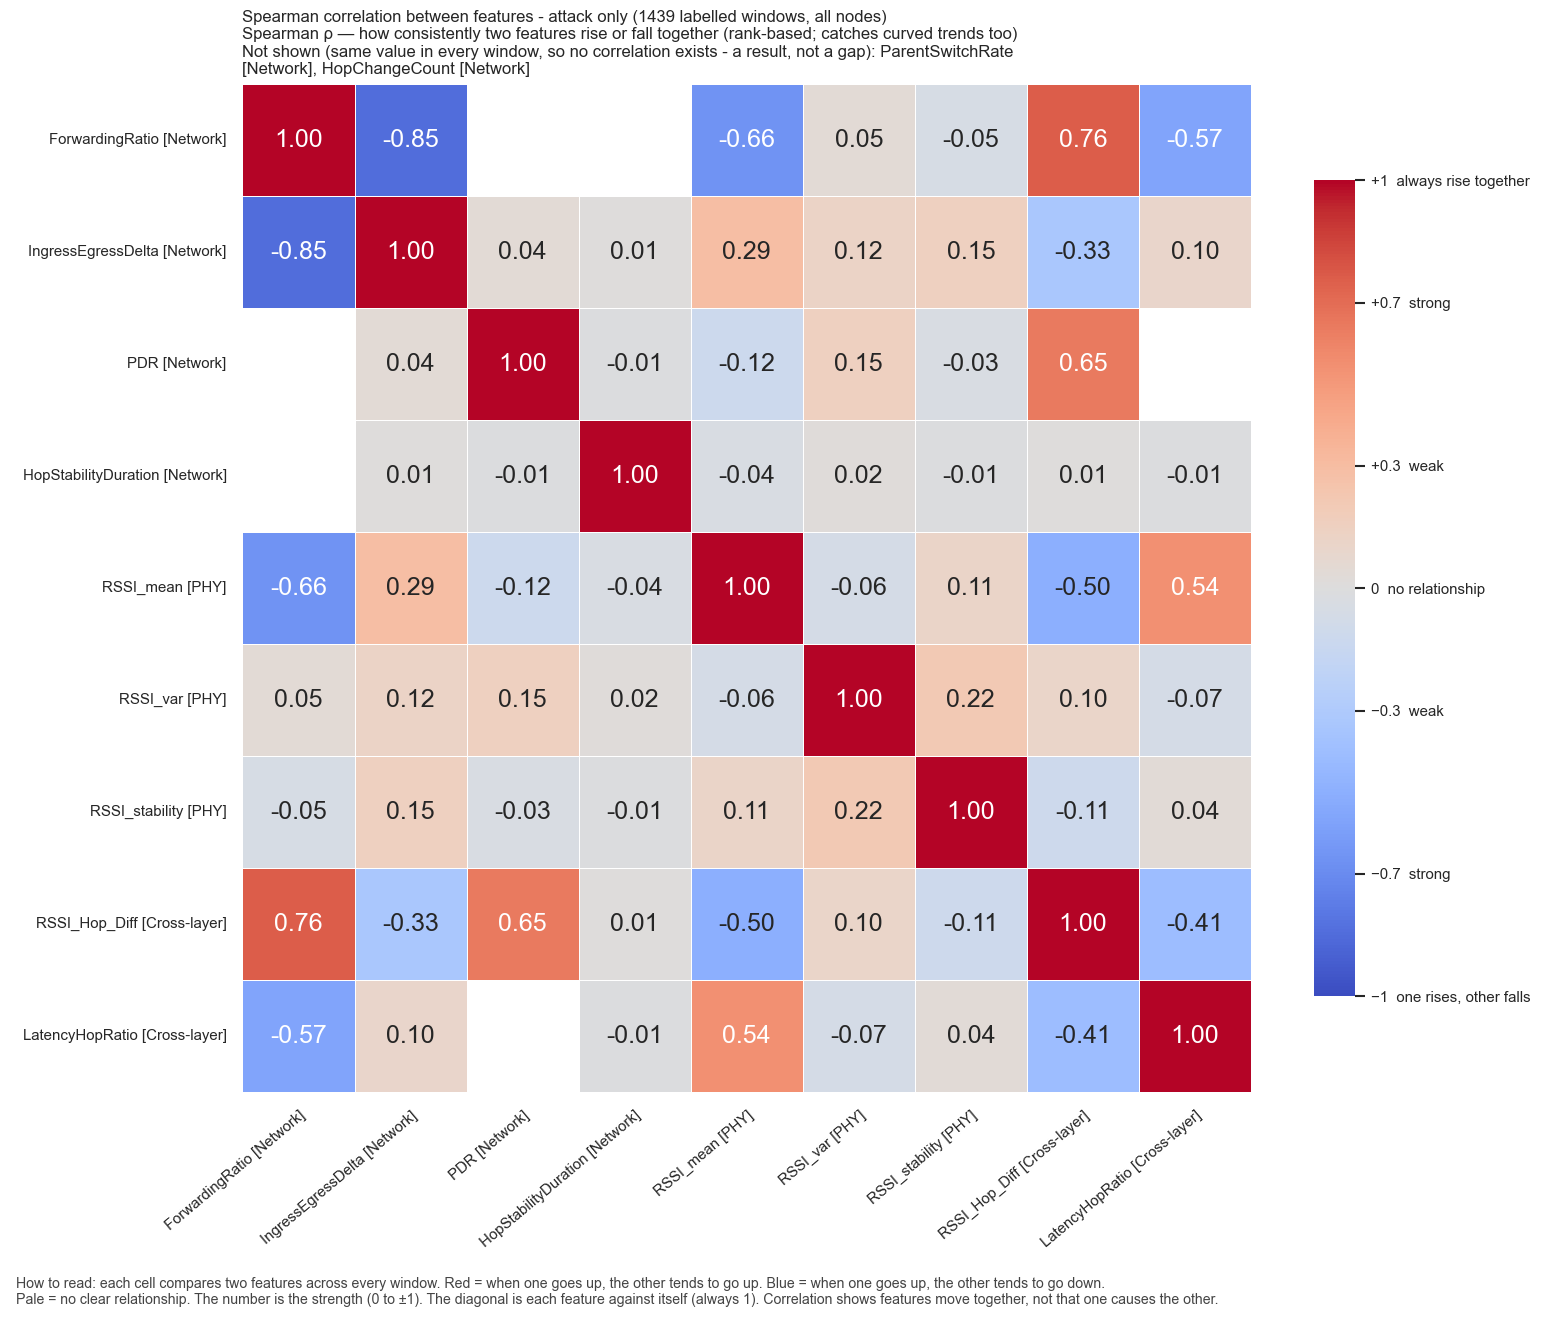

The file beside this chart, header and first rows:
, ForwardingRatio, IngressEgressDelta, PDR, HopStabilityDuration, RSSI_mean, RSSI_var, RSSI_stability, RSSI_Hop_Diff, LatencyHopRatio
ForwardingRatio, 1.0, -0.8462, , , -0.6564, 0.04598, -0.05205, 0.763, -0.5673
IngressEgressDelta, -0.8462, 1.0, 0.04328, 0.01028, 0.2904, 0.1224, 0.1501, -0.3308, 0.09673
PDR, , 0.04328, 1.0, -0.01363, -0.1245, 0.1544, -0.03346, 0.6471, 
HopStabilityDuration, , 0.01028, -0.01363, 1.0, -0.03804, 0.01679, -0.01016, 0.01018, -0.01337
RSSI_mean, -0.6564, 0.2904, -0.1245, -0.03804, 1.0, -0.06426, 0.1141, -0.5028, 0.5418
RSSI_var, 0.04598, 0.1224, 0.1544, 0.01679, -0.06426, 1.0, 0.2152, 0.1043, -0.06906
RSSI_stability, -0.05205, 0.1501, -0.03346, -0.01016, 0.1141, 0.2152, 1.0, -0.1097, 0.03707
RSSI_Hop_Diff, 0.763, -0.3308, 0.6471, 0.01018, -0.5028, 0.1043, -0.1097, 1.0, -0.4086
LatencyHopRatio, -0.5673, 0.09673, , -0.01337, 0.5418, -0.06906, 0.03707, -0.4086, 1.0
